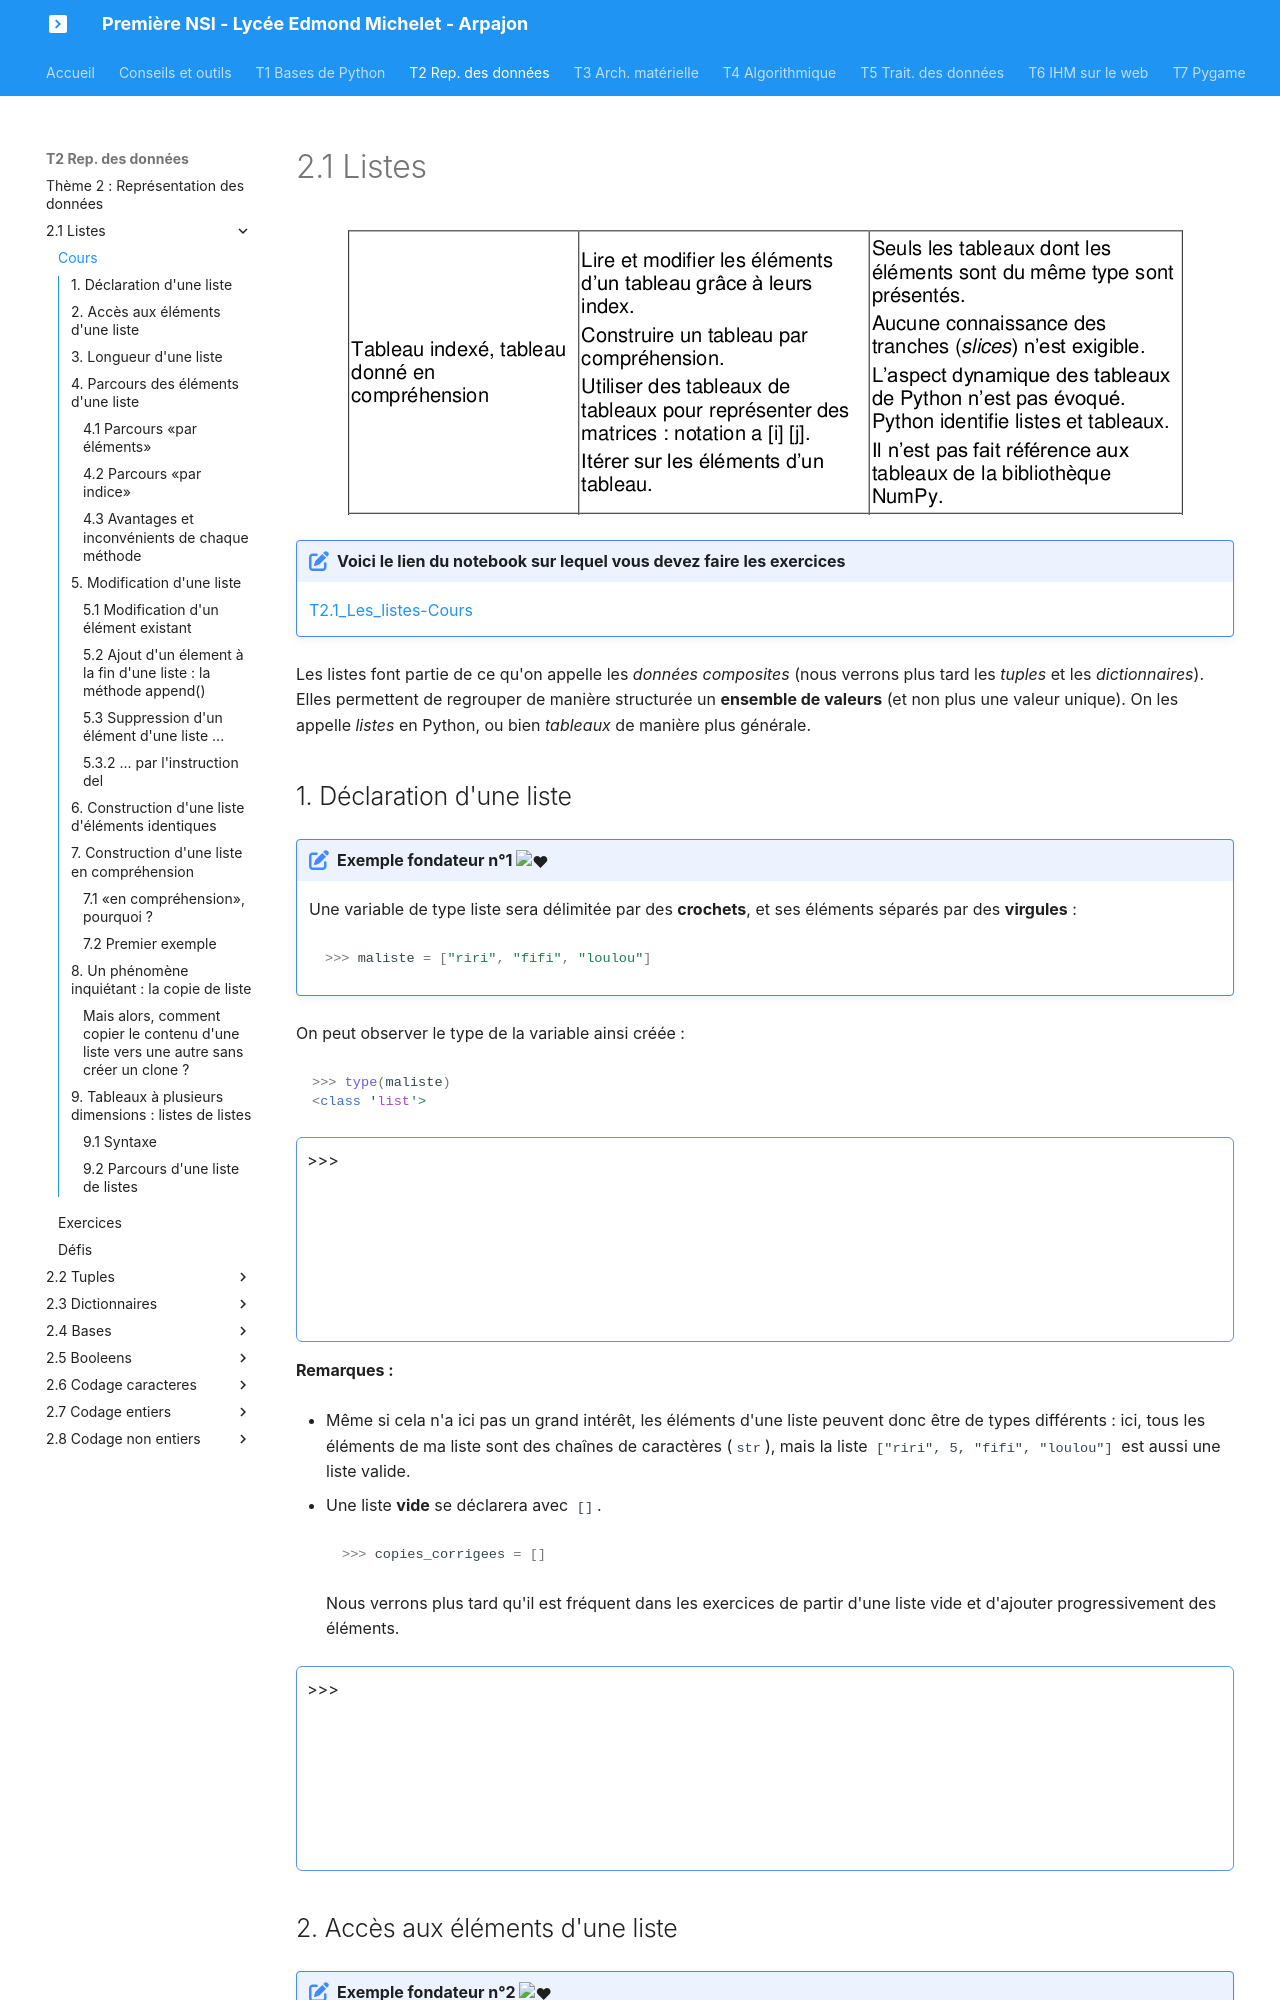

repository: nsimichelet91/1NSI · page: T2_Representation_des_donnees/2.1_Listes/cours/index.html · generator: mkdocs

# 2.1 Listes

![image](data/BO.png){: .center}


!!! note "Voici le lien du notebook sur lequel vous devez faire les exercices"
	[T2.1_Les_listes-Cours](https://capytale2.ac-paris.fr/web/c/2b7b-704259/mln){: target = "_blank"}


Les listes font partie de ce qu'on appelle les *données composites* (nous verrons plus tard les *tuples* et les *dictionnaires*). Elles permettent de regrouper de manière structurée un **ensemble de valeurs** (et non plus une valeur unique).
On les appelle *listes* en Python, ou bien *tableaux* de manière plus générale.

## 1. Déclaration d'une liste
!!! note "Exemple fondateur n°1 :heart:"
    Une variable de type liste sera délimitée par des **crochets**, et ses éléments séparés par des **virgules** :
    ```python
    >>> maliste = ["riri", "fifi", "loulou"]
    ```

On peut observer le type de la variable ainsi créée :
```python
>>> type(maliste)
<class 'list'>
```

{{ terminal() }}

**Remarques :**

- Même si cela n'a ici pas un grand intérêt, les éléments d'une liste peuvent donc être de types différents : ici, tous les éléments de ma liste sont des chaînes de caractères (`str`), mais la liste `["riri", 5, "fifi", "loulou"]` est aussi une liste valide.

- Une liste **vide** se déclarera avec ```[]```.
```python
>>> copies_corrigees = []
``` 
Nous verrons plus tard qu'il est fréquent dans les exercices de partir d'une liste vide et d'ajouter progressivement des éléments.

{{ terminal() }}
